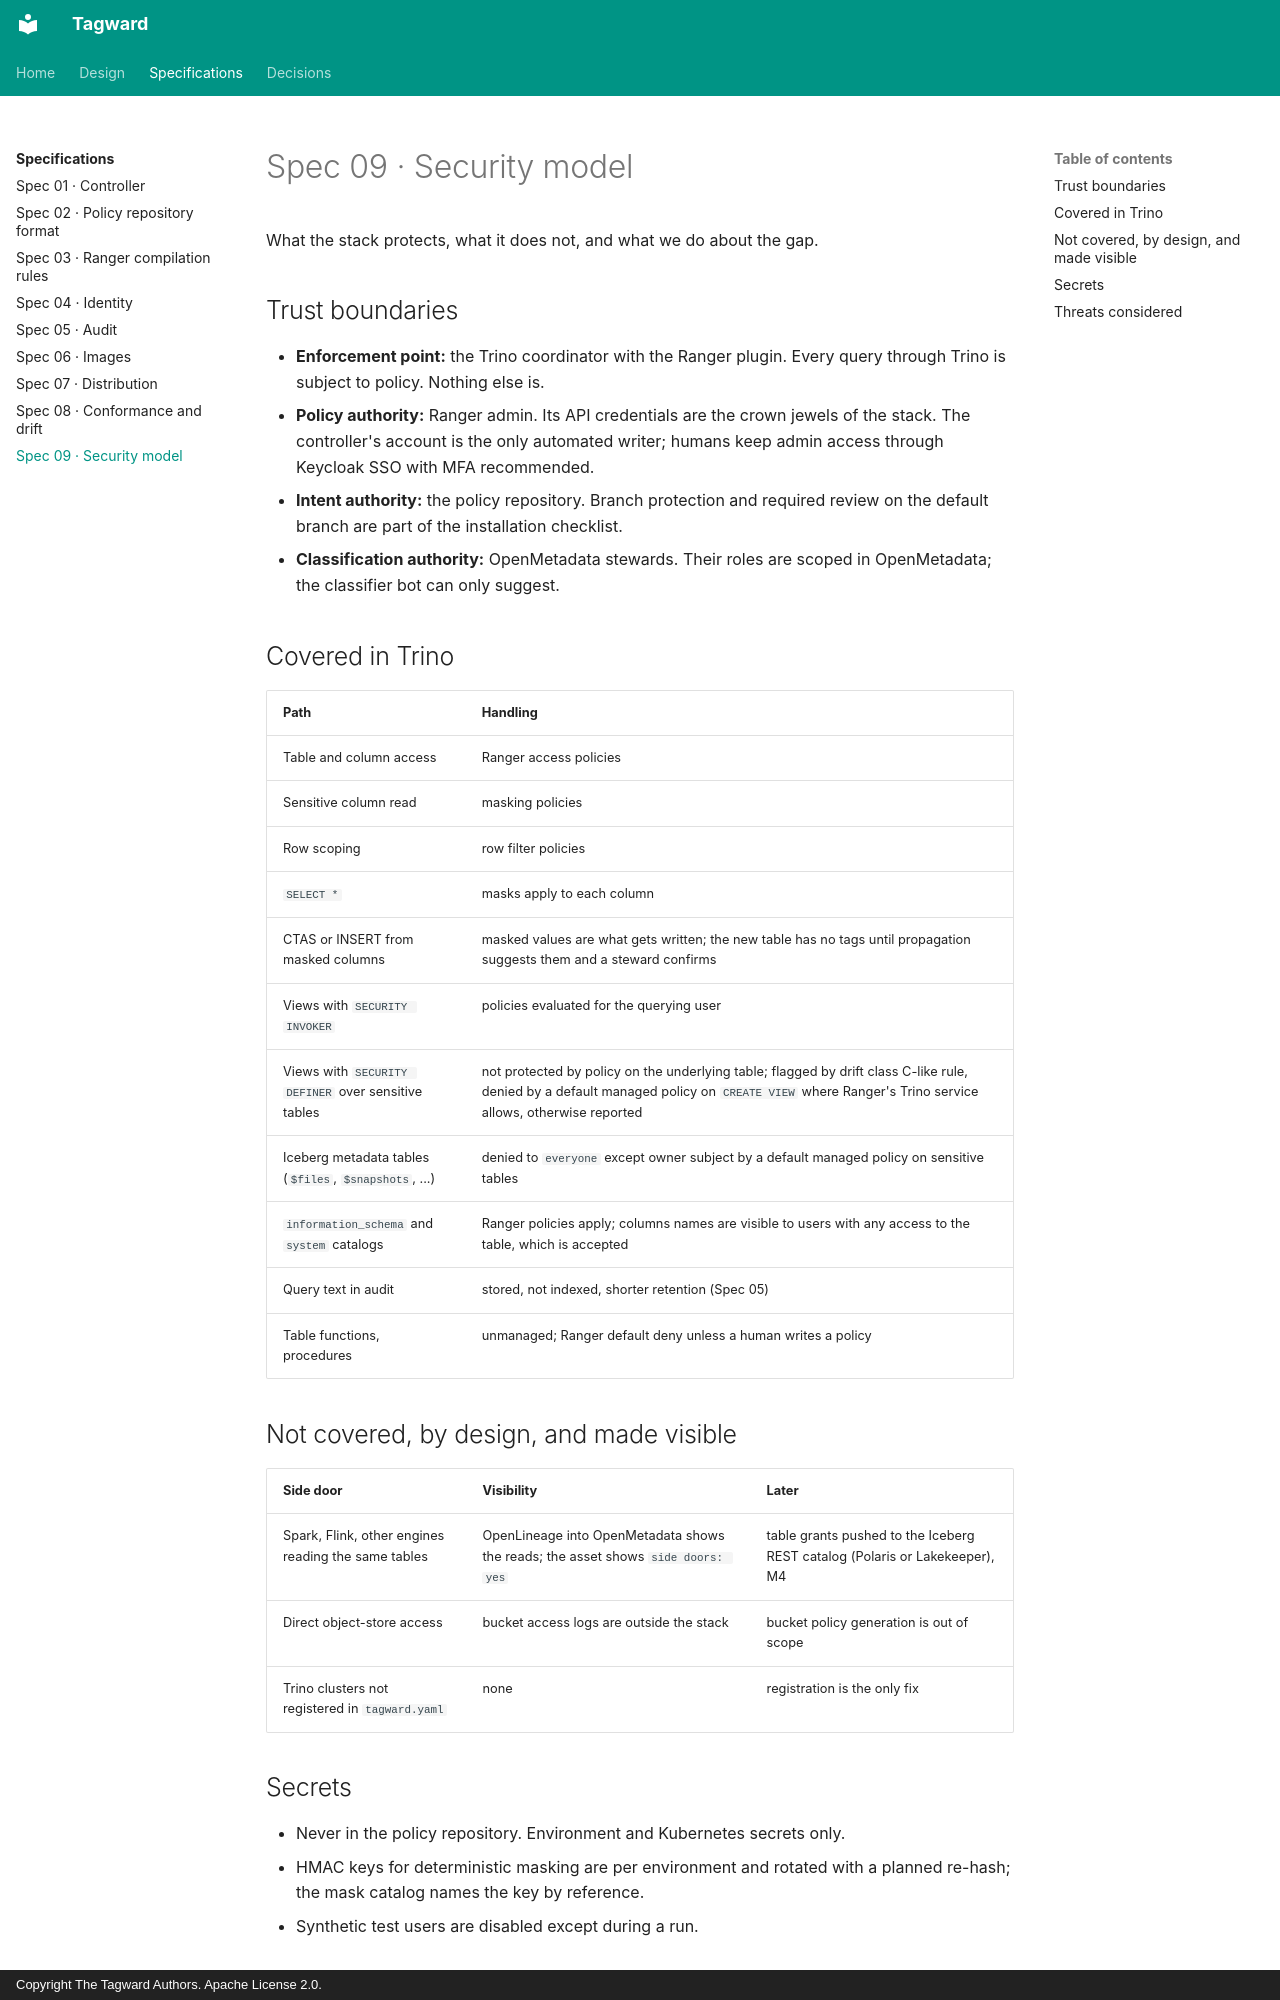

repository: tagward/tagward · page: spec/09-security-model/index.html · generator: mkdocs · copyright: Copyright The Tagward Authors. Apache License 2.0.

# Spec 09 · Security model

What the stack protects, what it does not, and what we do about the gap.

## Trust boundaries

- **Enforcement point:** the Trino coordinator with the Ranger plugin. Every
  query through Trino is subject to policy. Nothing else is.
- **Policy authority:** Ranger admin. Its API credentials are the crown jewels of
  the stack. The controller's account is the only automated writer; humans keep
  admin access through Keycloak SSO with MFA recommended.
- **Intent authority:** the policy repository. Branch protection and required
  review on the default branch are part of the installation checklist.
- **Classification authority:** OpenMetadata stewards. Their roles are scoped in
  OpenMetadata; the classifier bot can only suggest.

## Covered in Trino

| Path | Handling |
| --- | --- |
| Table and column access | Ranger access policies |
| Sensitive column read | masking policies |
| Row scoping | row filter policies |
| `SELECT *` | masks apply to each column |
| CTAS or INSERT from masked columns | masked values are what gets written; the new table has no tags until propagation suggests them and a steward confirms |
| Views with `SECURITY INVOKER` | policies evaluated for the querying user |
| Views with `SECURITY DEFINER` over sensitive tables | not protected by policy on the underlying table; flagged by drift class C-like rule, denied by a default managed policy on `CREATE VIEW` where Ranger's Trino service allows, otherwise reported |
| Iceberg metadata tables (`$files`, `$snapshots`, ...) | denied to `everyone` except owner subject by a default managed policy on sensitive tables |
| `information_schema` and `system` catalogs | Ranger policies apply; columns names are visible to users with any access to the table, which is accepted |
| Query text in audit | stored, not indexed, shorter retention (Spec 05) |
| Table functions, procedures | unmanaged; Ranger default deny unless a human writes a policy |

## Not covered, by design, and made visible

| Side door | Visibility | Later |
| --- | --- | --- |
| Spark, Flink, other engines reading the same tables | OpenLineage into OpenMetadata shows the reads; the asset shows `side doors: yes` | table grants pushed to the Iceberg REST catalog (Polaris or Lakekeeper), M4 |
| Direct object-store access | bucket access logs are outside the stack | bucket policy generation is out of scope |
| Trino clusters not registered in `tagward.yaml` | none | registration is the only fix |

## Secrets

- Never in the policy repository. Environment and Kubernetes secrets only.
- HMAC keys for deterministic masking are per environment and rotated with a
  planned re-hash; the mask catalog names the key by reference.
- Synthetic test users are disabled except during a run.
